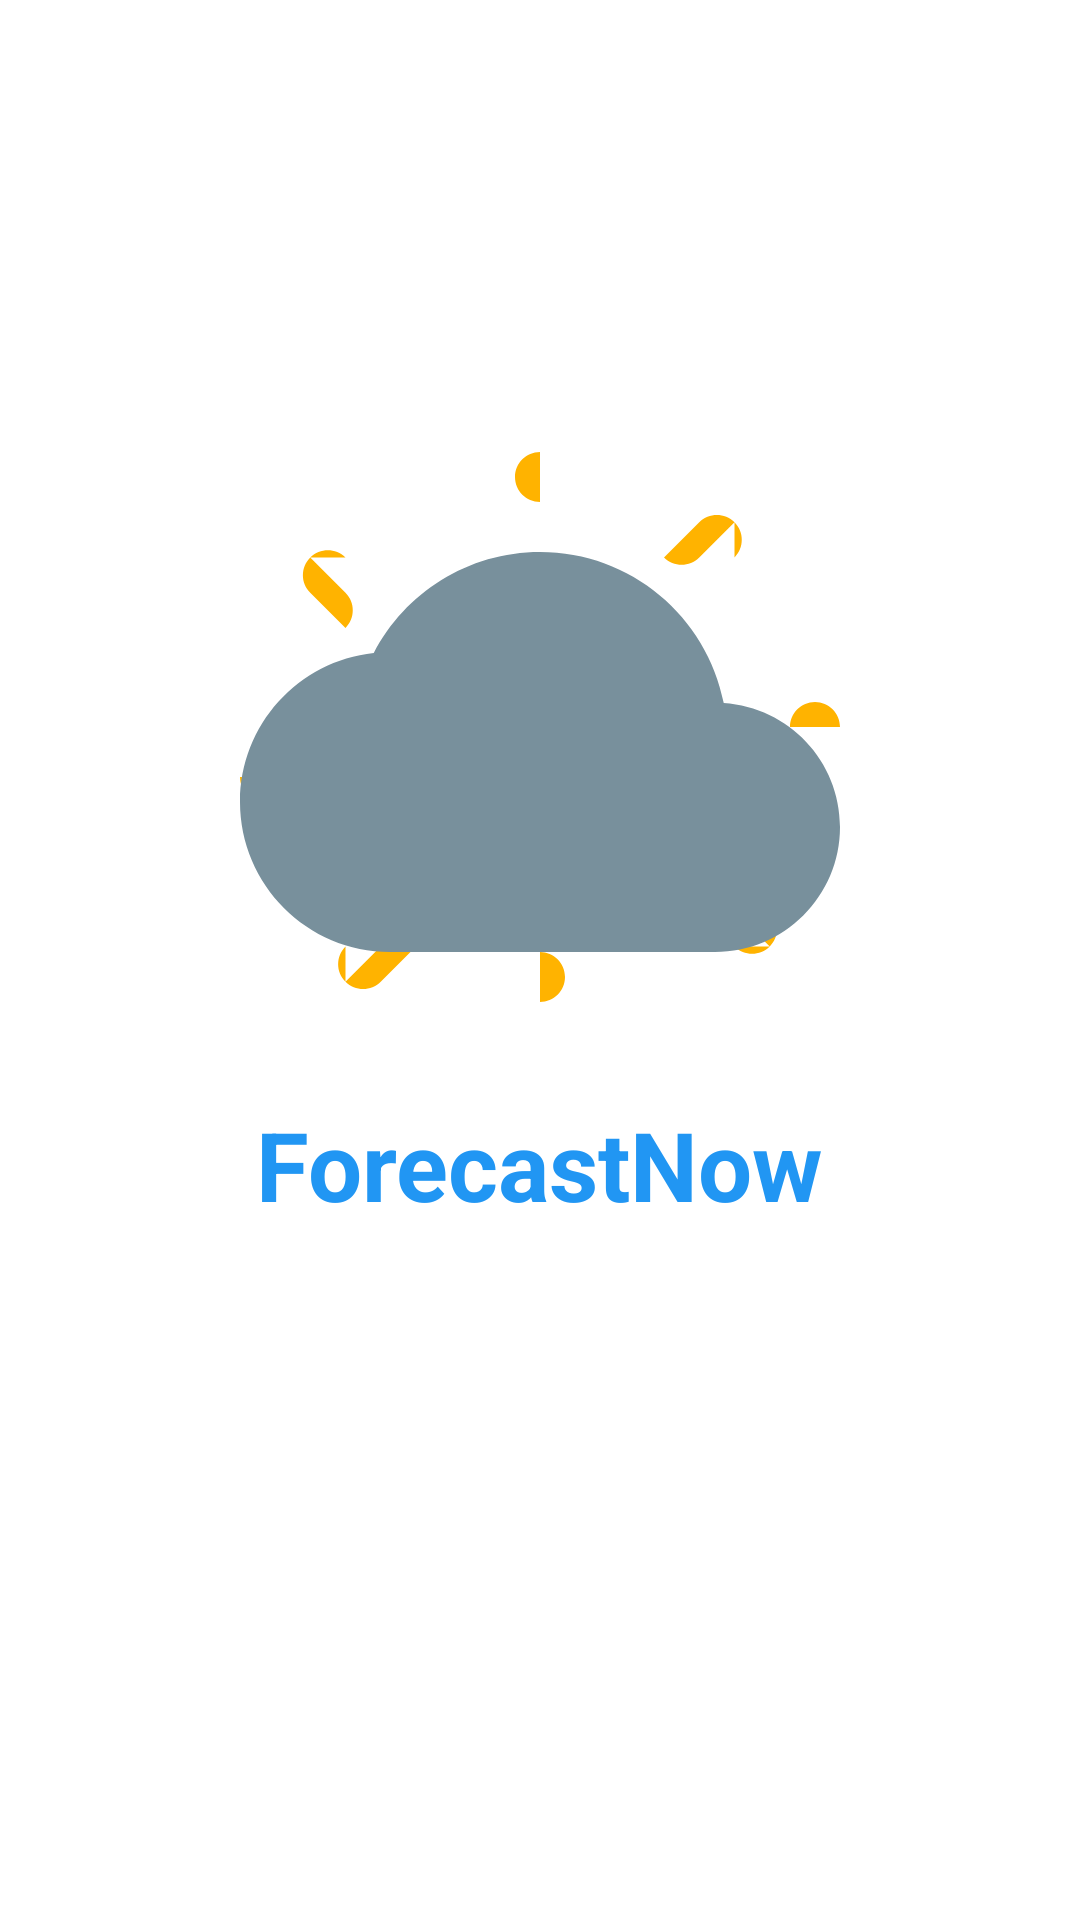

Android layout source for this screen:
<!-- AndroidManifest.xml: activity theme Theme.App.Starting -->
<!-- res/layout/activity_splash.xml -->
<?xml version="1.0" encoding="utf-8"?>
<androidx.constraintlayout.widget.ConstraintLayout 
    xmlns:android="http://schemas.android.com/apk/res/android"
    xmlns:app="http://schemas.android.com/apk/res-auto"
    android:layout_width="match_parent"
    android:layout_height="match_parent"
    android:background="@color/white">
    
    <ImageView
        android:id="@+id/splashLogo"
        android:layout_width="200dp"
        android:layout_height="200dp"
        android:src="@drawable/ic_weather_logo"
        android:contentDescription="@string/app_name"
        app:layout_constraintBottom_toTopOf="@id/appName"
        app:layout_constraintLeft_toLeftOf="parent"
        app:layout_constraintRight_toRightOf="parent"
        app:layout_constraintTop_toTopOf="parent"
        app:layout_constraintVertical_chainStyle="packed"/>
        
    <TextView
        android:id="@+id/appName"
        android:layout_width="wrap_content"
        android:layout_height="wrap_content"
        android:text="ForecastNow"
        android:textSize="32sp"
        android:textColor="@color/primary"
        android:textStyle="bold"
        android:layout_marginTop="16dp"
        app:layout_constraintTop_toBottomOf="@id/splashLogo"
        app:layout_constraintLeft_toLeftOf="parent"
        app:layout_constraintRight_toRightOf="parent"
        app:layout_constraintBottom_toTopOf="@id/progressBar"/>

    <ProgressBar
        android:id="@+id/progressBar"
        android:layout_width="wrap_content"
        android:layout_height="wrap_content"
        android:layout_marginTop="32dp"
        android:indeterminateTint="@color/primary"
        app:layout_constraintTop_toBottomOf="@id/appName"
        app:layout_constraintLeft_toLeftOf="parent"
        app:layout_constraintRight_toRightOf="parent"
        app:layout_constraintBottom_toBottomOf="parent"/>

</androidx.constraintlayout.widget.ConstraintLayout>
<!-- resources referenced by this layout -->
<resources>
  <color name="primary">#2196F3</color>
  <color name="white">#FFFFFFFF</color>
  <!-- drawable ic_weather_logo (drawable) -->
  <?xml version="1.0" encoding="utf-8"?>
  <vector xmlns:android="http://schemas.android.com/apk/res/android"
      android:width="200dp"
      android:height="200dp"
      android:viewportWidth="24"
      android:viewportHeight="24">
  
      
      <path
          android:fillColor="@color/sunny"
          android:pathData="M12,7c-2.76,0 -5,2.24 -5,5s2.24,5 5,5s5,-2.24 5,-5s-2.24,-5 -5,-5zM12,2L12,0c-0.55,0 -1,0.45 -1,1s0.45,1 1,1zM12,20v2c0.55,0 1,-0.45 1,-1s-0.45,-1 -1,-1zM22,11h2c0,-0.55 -0.45,-1 -1,-1s-1,0.45 -1,1zM2,13h-2c0,0.55 0.45,1 1,1s1,-0.45 1,-1zM19.78,4.22c0.39,-0.39 0.39,-1.02 0,-1.41s-1.02,-0.39 -1.41,0l-1.41,1.41c0.39,0.39 1.02,0.39 1.41,0l1.41,-1.41zM4.22,19.78c-0.39,0.39 -0.39,1.02 0,1.41s1.02,0.39 1.41,0l1.41,-1.41c-0.39,-0.39 -1.02,-0.39 -1.41,0l-1.41,1.41zM19.78,19.78c0.39,0.39 1.02,0.39 1.41,0s0.39,-1.02 0,-1.41l-1.41,-1.41c-0.39,0.39 -0.39,1.02 0,1.41l1.41,1.41zM4.22,4.22c-0.39,-0.39 -1.02,-0.39 -1.41,0s-0.39,1.02 0,1.41l1.41,1.41c0.39,-0.39 0.39,-1.02 0,-1.41l-1.41,-1.41z"/>
  
      
      <path
          android:fillColor="@color/cloudy"
          android:pathData="M19.35,10.04C18.67,6.59 15.64,4 12,4 9.11,4 6.6,5.64 5.35,8.04 2.34,8.36 0,10.91 0,14c0,3.31 2.69,6 6,6h13c2.76,0 5,-2.24 5,-5 0,-2.64 -2.05,-4.78 -4.65,-4.96z"/>
  </vector>
  <string name="app_name">Weather Forecast</string>
  <style name="Theme.App.Starting" parent="Theme.MyWather">
          <item name="android:windowBackground">@color/white</item>
      </style>
  <color name="sunny">#FFB300</color>
  <color name="cloudy">#78909C</color>
  <style name="Theme.MyWather" parent="Theme.MaterialComponents.DayNight.NoActionBar">
          
          <item name="colorPrimary">@color/blue_500</item>
          <item name="colorPrimaryVariant">@color/primary_variant</item>
          <item name="colorOnPrimary">@color/white</item>
  
          
          <item name="colorSecondary">@color/blue_500</item>
          <item name="colorSecondaryVariant">@color/primary_variant</item>
          <item name="colorOnSecondary">@color/black</item>
  
          
          <item name="android:statusBarColor">?attr/colorPrimaryVariant</item>
  
          
          <item name="android:windowBackground">@color/background_light</item>
          <item name="backgroundColor">@color/background_light</item>
  
          
          <item name="android:textColorPrimary">@color/text_primary_light</item>
          <item name="android:textColorSecondary">@color/text_secondary_light</item>
  
          
          <item name="colorAccent">@color/blue_500</item>
      </style>
  <color name="blue_500">#2196F3</color>
  <color name="primary_variant">#1976D2</color>
  <color name="black">#FF000000</color>
  <color name="background_light">#FAFAFA</color>
  <color name="text_primary_light">#DE000000</color>
  <color name="text_secondary_light">#99000000</color>
</resources>
